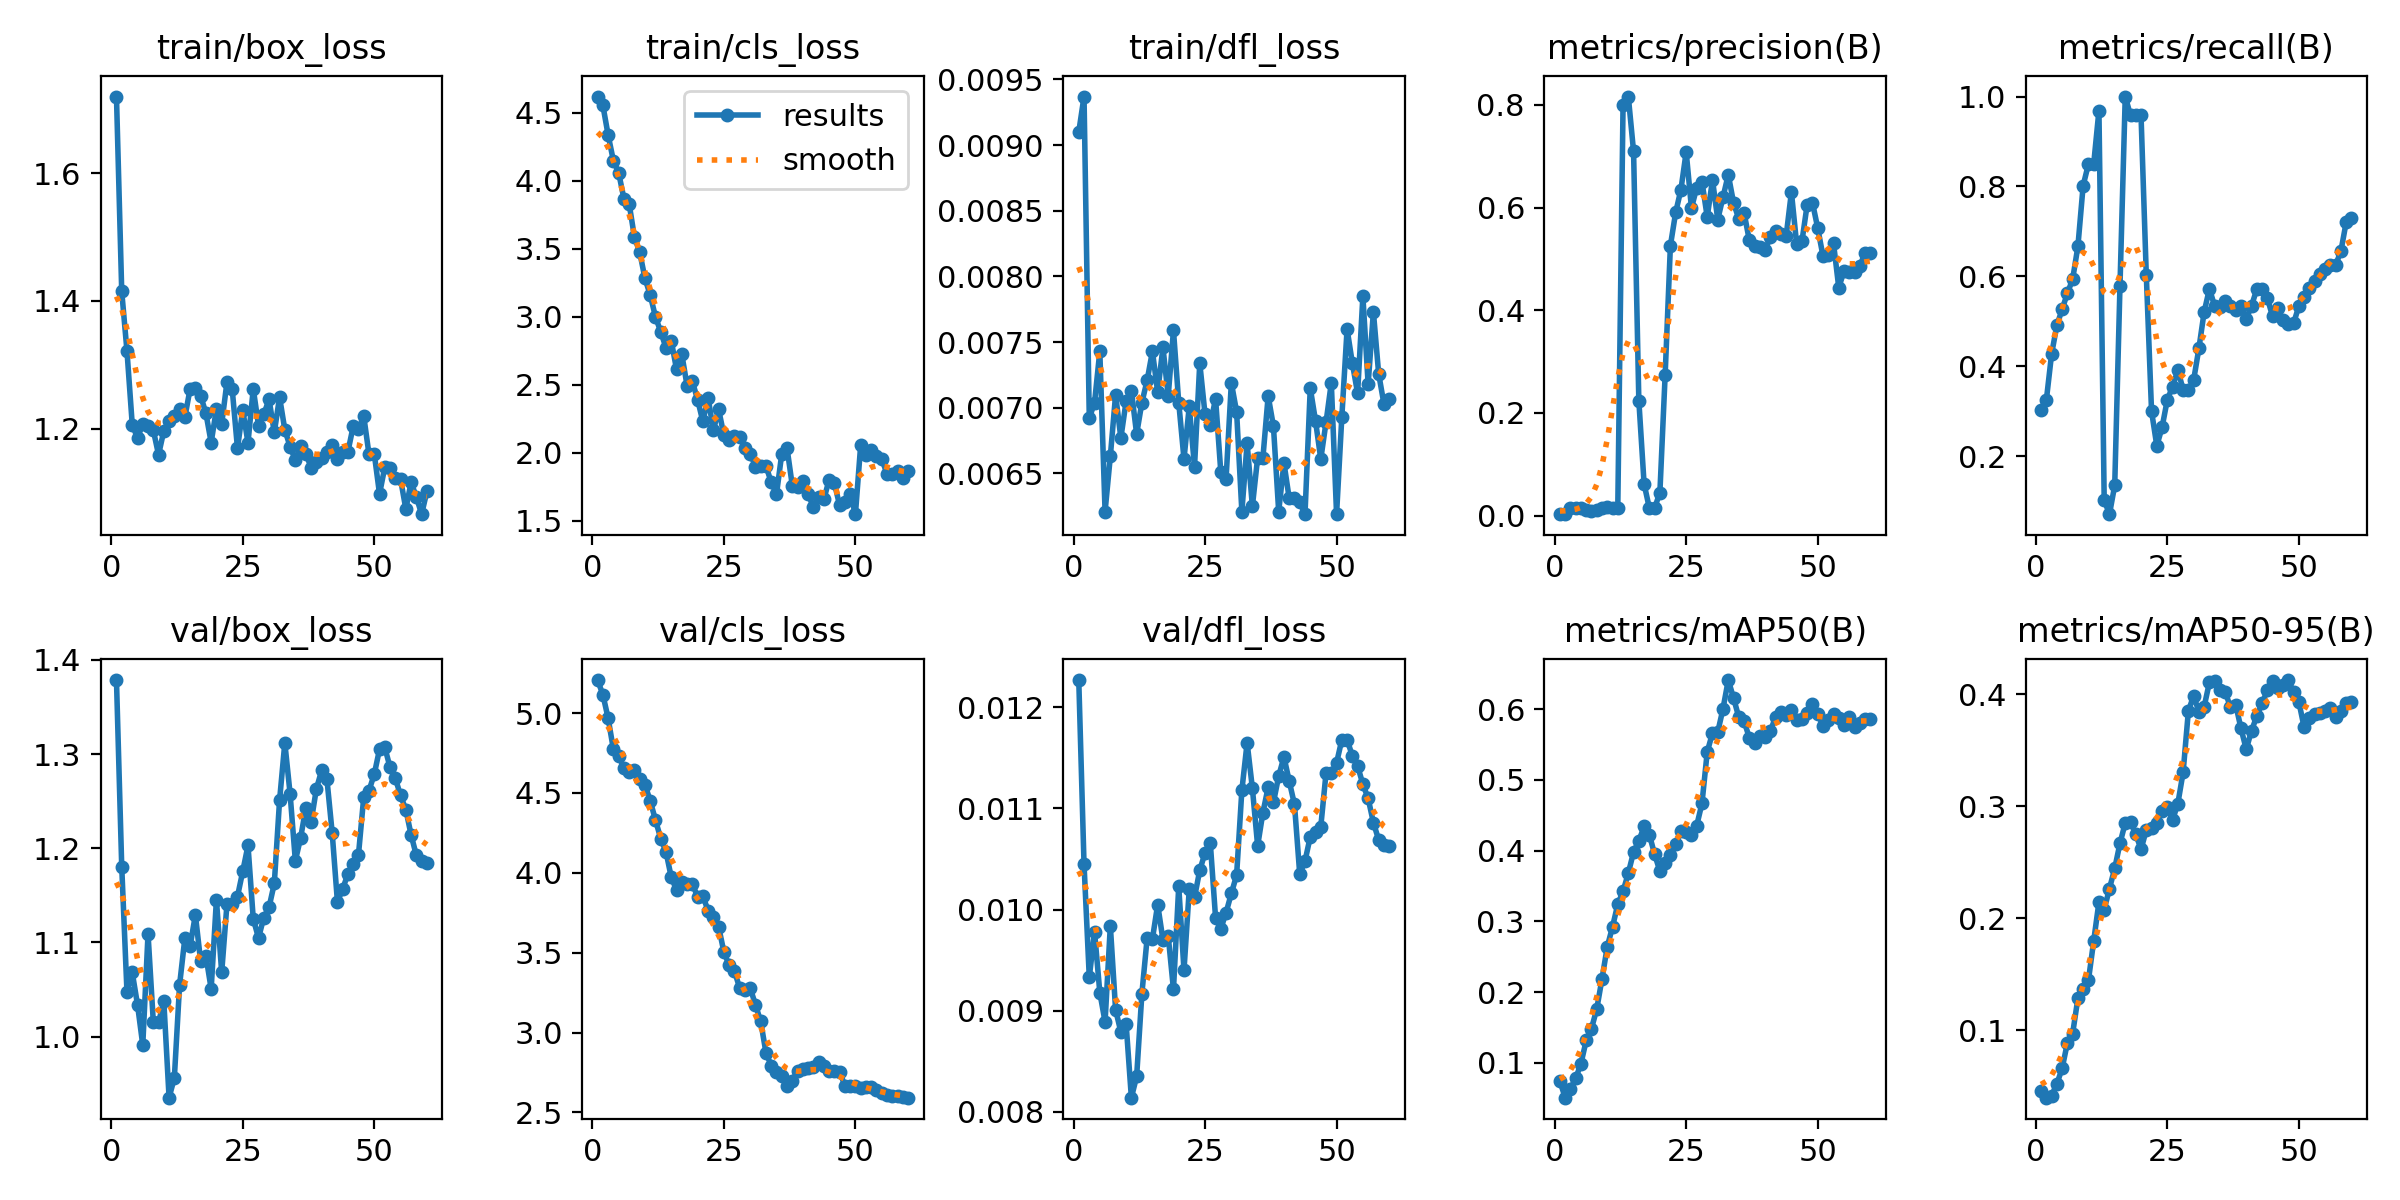

The data file committed next to this chart (first rows):
epoch, time, train/box_loss, train/cls_loss, train/dfl_loss, metrics/precision(B), metrics/recall(B), metrics/mAP50(B), metrics/mAP50-95(B), val/box_loss, val/cls_loss, val/dfl_loss, lr/pg0, lr/pg1, lr/pg2
1, 2.539, 1.72, 4.618, 0.0091, 0.00287, 0.3019, 0.07426, 0.04596, 1.379, 5.207, 0.01227, 3.75e-05, 3.75e-05, 3.75e-05
2, 4.348, 1.415, 4.553, 0.00937, 0.00348, 0.3247, 0.05095, 0.03988, 1.181, 5.115, 0.01045, 8.60563e-05, 8.60563e-05, 8.60563e-05
3, 6.153, 1.321, 4.334, 0.00692, 0.0157, 0.4274, 0.06358, 0.04169, 1.047, 4.968, 0.00933, 0.000133, 0.000133, 0.000133
4, 7.947, 1.206, 4.146, 0.00704, 0.01464, 0.4911, 0.07815, 0.05218, 1.068, 4.773, 0.00978, 0.0001782, 0.0001782, 0.0001782
5, 9.729, 1.185, 4.058, 0.00743, 0.01511, 0.5268, 0.09908, 0.06594, 1.034, 4.732, 0.00918, 0.0002218, 0.0002218, 0.0002218
6, 11.52, 1.207, 3.867, 0.00621, 0.01165, 0.5625, 0.1319, 0.08874, 0.9911, 4.657, 0.00889, 0.0002638, 0.0002638, 0.0002638
7, 13.32, 1.204, 3.828, 0.00663, 0.00947, 0.5938, 0.1487, 0.09711, 1.109, 4.631, 0.00984, 0.0003041, 0.0003041, 0.0003041
8, 15.12, 1.198, 3.584, 0.0071, 0.01116, 0.6667, 0.1762, 0.1285, 1.016, 4.644, 0.00901, 0.0003427, 0.0003427, 0.0003427
9, 16.91, 1.159, 3.475, 0.00677, 0.01468, 0.8021, 0.219, 0.1371, 1.015, 4.588, 0.00879, 0.0003797, 0.0003797, 0.0003797
10, 18.73, 1.196, 3.282, 0.00705, 0.01709, 0.8497, 0.2642, 0.1446, 1.037, 4.552, 0.00887, 0.0004151, 0.0004151, 0.0004151
11, 20.51, 1.212, 3.16, 0.00713, 0.01478, 0.8497, 0.2924, 0.1797, 0.9352, 4.45, 0.00814, 0.0004488, 0.0004488, 0.0004488
12, 22.29, 1.22, 2.998, 0.0068, 0.01585, 0.9688, 0.3244, 0.2146, 0.9561, 4.33, 0.00835, 0.0004809, 0.0004809, 0.0004809
13, 24.06, 1.231, 2.889, 0.00704, 0.8003, 0.1024, 0.3425, 0.2078, 1.055, 4.214, 0.00917, 0.0005113, 0.0005113, 0.0005113
14, 25.82, 1.218, 2.771, 0.00721, 0.8163, 0.07143, 0.3683, 0.2266, 1.105, 4.131, 0.00972, 0.00054, 0.00054, 0.00054
15, 27.61, 1.262, 2.824, 0.00743, 0.7093, 0.1354, 0.3981, 0.2446, 1.096, 3.971, 0.00971, 0.0005671, 0.0005671, 0.0005671
16, 29.38, 1.264, 2.613, 0.00712, 0.2241, 0.5796, 0.4138, 0.267, 1.129, 3.893, 0.01005, 0.0005926, 0.0005926, 0.0005926
17, 31.16, 1.251, 2.724, 0.00746, 0.0618, 1, 0.4343, 0.2852, 1.08, 3.944, 0.0097, 0.0006164, 0.0006164, 0.0006164
18, 32.91, 1.224, 2.494, 0.00709, 0.01463, 0.9583, 0.4226, 0.2863, 1.086, 3.931, 0.00974, 0.0006386, 0.0006386, 0.0006386
19, 34.68, 1.178, 2.525, 0.00759, 0.01501, 0.9583, 0.395, 0.2753, 1.051, 3.931, 0.00921, 0.0006591, 0.0006591, 0.0006591
20, 36.44, 1.231, 2.392, 0.00704, 0.04469, 0.9583, 0.3712, 0.2617, 1.145, 3.851, 0.01023, 0.0006779, 0.0006779, 0.0006779
21, 38.25, 1.207, 2.231, 0.00661, 0.2736, 0.6034, 0.3831, 0.2789, 1.068, 3.854, 0.0094, 0.0006951, 0.0006951, 0.0006951
22, 40.03, 1.273, 2.405, 0.00701, 0.5259, 0.3003, 0.3935, 0.2803, 1.14, 3.764, 0.0102, 0.0007107, 0.0007107, 0.0007107
23, 41.82, 1.262, 2.166, 0.00655, 0.5905, 0.2234, 0.4101, 0.2851, 1.14, 3.724, 0.01012, 0.0007246, 0.0007246, 0.0007246
24, 43.6, 1.169, 2.32, 0.00734, 0.6351, 0.2646, 0.4276, 0.2961, 1.149, 3.662, 0.01039, 0.0007368, 0.0007368, 0.0007368
25, 45.4, 1.229, 2.13, 0.00695, 0.7083, 0.326, 0.4265, 0.2993, 1.175, 3.504, 0.01056, 0.0007474, 0.0007474, 0.0007474
26, 47.17, 1.178, 2.093, 0.00687, 0.5991, 0.3549, 0.4223, 0.2879, 1.203, 3.421, 0.01066, 0.0007344, 0.0007344, 0.0007344
27, 48.96, 1.262, 2.124, 0.00707, 0.6387, 0.3916, 0.4354, 0.3025, 1.125, 3.385, 0.00992, 0.0007137, 0.0007137, 0.0007137
28, 50.75, 1.205, 2.118, 0.00651, 0.6507, 0.3485, 0.4669, 0.3304, 1.105, 3.279, 0.00981, 0.0006931, 0.0006931, 0.0006931
29, 52.54, 1.222, 2.036, 0.00646, 0.5816, 0.3471, 0.5397, 0.3852, 1.126, 3.266, 0.00997, 0.0006725, 0.0006725, 0.0006725
30, 54.32, 1.246, 1.994, 0.00719, 0.654, 0.3696, 0.5663, 0.3988, 1.137, 3.279, 0.01016, 0.0006519, 0.0006519, 0.0006519
31, 56.1, 1.194, 1.899, 0.00697, 0.5766, 0.4401, 0.5676, 0.3845, 1.163, 3.174, 0.01034, 0.0006312, 0.0006312, 0.0006312
32, 57.89, 1.249, 1.904, 0.00621, 0.6204, 0.5212, 0.6008, 0.3891, 1.251, 3.069, 0.01118, 0.0006106, 0.0006106, 0.0006106
33, 59.67, 1.198, 1.905, 0.00673, 0.6641, 0.5724, 0.6412, 0.4109, 1.312, 2.873, 0.01165, 0.00059, 0.00059, 0.00059
34, 61.47, 1.172, 1.782, 0.00625, 0.6096, 0.534, 0.6159, 0.4118, 1.258, 2.793, 0.0112, 0.0005694, 0.0005694, 0.0005694
35, 63.25, 1.151, 1.697, 0.00662, 0.5778, 0.5318, 0.5887, 0.4038, 1.187, 2.756, 0.01063, 0.0005487, 0.0005487, 0.0005487
36, 65.02, 1.172, 1.992, 0.00662, 0.59, 0.5457, 0.5834, 0.4019, 1.211, 2.729, 0.01096, 0.0005281, 0.0005281, 0.0005281
37, 66.81, 1.16, 2.036, 0.00709, 0.5363, 0.5342, 0.5595, 0.3888, 1.243, 2.668, 0.01121, 0.0005075, 0.0005075, 0.0005075
38, 68.61, 1.139, 1.76, 0.00686, 0.526, 0.526, 0.5525, 0.3909, 1.228, 2.696, 0.01106, 0.0004869, 0.0004869, 0.0004869
39, 70.42, 1.148, 1.752, 0.00621, 0.5228, 0.5348, 0.5615, 0.3696, 1.263, 2.762, 0.01132, 0.0004662, 0.0004662, 0.0004662
40, 72.23, 1.154, 1.794, 0.00658, 0.5167, 0.5055, 0.5603, 0.351, 1.283, 2.774, 0.01151, 0.0004456, 0.0004456, 0.0004456
41, 74.04, 1.164, 1.699, 0.00631, 0.5434, 0.5347, 0.5696, 0.3676, 1.273, 2.776, 0.01127, 0.000425, 0.000425, 0.000425
42, 75.86, 1.175, 1.602, 0.00631, 0.5534, 0.5714, 0.5888, 0.3805, 1.216, 2.786, 0.01104, 0.0004044, 0.0004044, 0.0004044
43, 77.66, 1.152, 1.673, 0.00628, 0.5495, 0.5711, 0.5957, 0.3919, 1.143, 2.818, 0.01035, 0.0003837, 0.0003837, 0.0003837
44, 79.48, 1.164, 1.658, 0.00619, 0.5445, 0.5526, 0.5917, 0.4037, 1.157, 2.79, 0.01048, 0.0003631, 0.0003631, 0.0003631
45, 81.28, 1.164, 1.802, 0.00715, 0.6301, 0.5112, 0.5984, 0.4123, 1.173, 2.762, 0.01072, 0.0003425, 0.0003425, 0.0003425
46, 83.09, 1.204, 1.777, 0.0069, 0.5285, 0.5299, 0.5842, 0.4054, 1.183, 2.759, 0.01077, 0.0003219, 0.0003219, 0.0003219
47, 84.91, 1.2, 1.614, 0.00661, 0.5341, 0.5022, 0.5863, 0.4085, 1.193, 2.754, 0.01082, 0.0003012, 0.0003012, 0.0003012
48, 86.72, 1.22, 1.638, 0.00689, 0.606, 0.494, 0.5945, 0.4128, 1.254, 2.667, 0.01135, 0.0002806, 0.0002806, 0.0002806
49, 88.54, 1.16, 1.698, 0.00719, 0.6097, 0.4961, 0.608, 0.402, 1.261, 2.664, 0.01135, 0.00026, 0.00026, 0.00026
50, 90.41, 1.16, 1.549, 0.00619, 0.5602, 0.5339, 0.5939, 0.3933, 1.279, 2.667, 0.01145, 0.0002394, 0.0002394, 0.0002394
51, 93.01, 1.098, 2.057, 0.00693, 0.5056, 0.5554, 0.5764, 0.3706, 1.305, 2.655, 0.01168, 0.0002188, 0.0002188, 0.0002188
52, 94.86, 1.139, 1.987, 0.0076, 0.5074, 0.5748, 0.5841, 0.3787, 1.307, 2.661, 0.01168, 0.0001981, 0.0001981, 0.0001981
53, 96.65, 1.138, 2.022, 0.00734, 0.5307, 0.5892, 0.5932, 0.3825, 1.286, 2.66, 0.01152, 0.0001775, 0.0001775, 0.0001775
54, 98.45, 1.122, 1.979, 0.00711, 0.4441, 0.6047, 0.588, 0.3833, 1.274, 2.639, 0.01142, 0.0001569, 0.0001569, 0.0001569
55, 100.2, 1.12, 1.956, 0.00785, 0.4762, 0.6174, 0.5776, 0.3854, 1.256, 2.624, 0.01124, 0.0001363, 0.0001363, 0.0001363
56, 102.1, 1.074, 1.847, 0.00718, 0.4747, 0.6255, 0.5895, 0.3877, 1.241, 2.609, 0.0111, 0.0001156, 0.0001156, 0.0001156
57, 103.9, 1.116, 1.847, 0.00773, 0.4749, 0.6255, 0.5747, 0.3798, 1.214, 2.605, 0.01086, 9.5e-05, 9.5e-05, 9.5e-05
58, 105.8, 1.093, 1.864, 0.00726, 0.4854, 0.6568, 0.5809, 0.3855, 1.192, 2.605, 0.01069, 7.4375e-05, 7.4375e-05, 7.4375e-05
59, 107.6, 1.066, 1.815, 0.00703, 0.5125, 0.7211, 0.5861, 0.3924, 1.187, 2.597, 0.01064, 5.375e-05, 5.375e-05, 5.375e-05
60, 109.5, 1.102, 1.867, 0.00707, 0.5123, 0.729, 0.5855, 0.3936, 1.184, 2.592, 0.01063, 3.3125e-05, 3.3125e-05, 3.3125e-05
